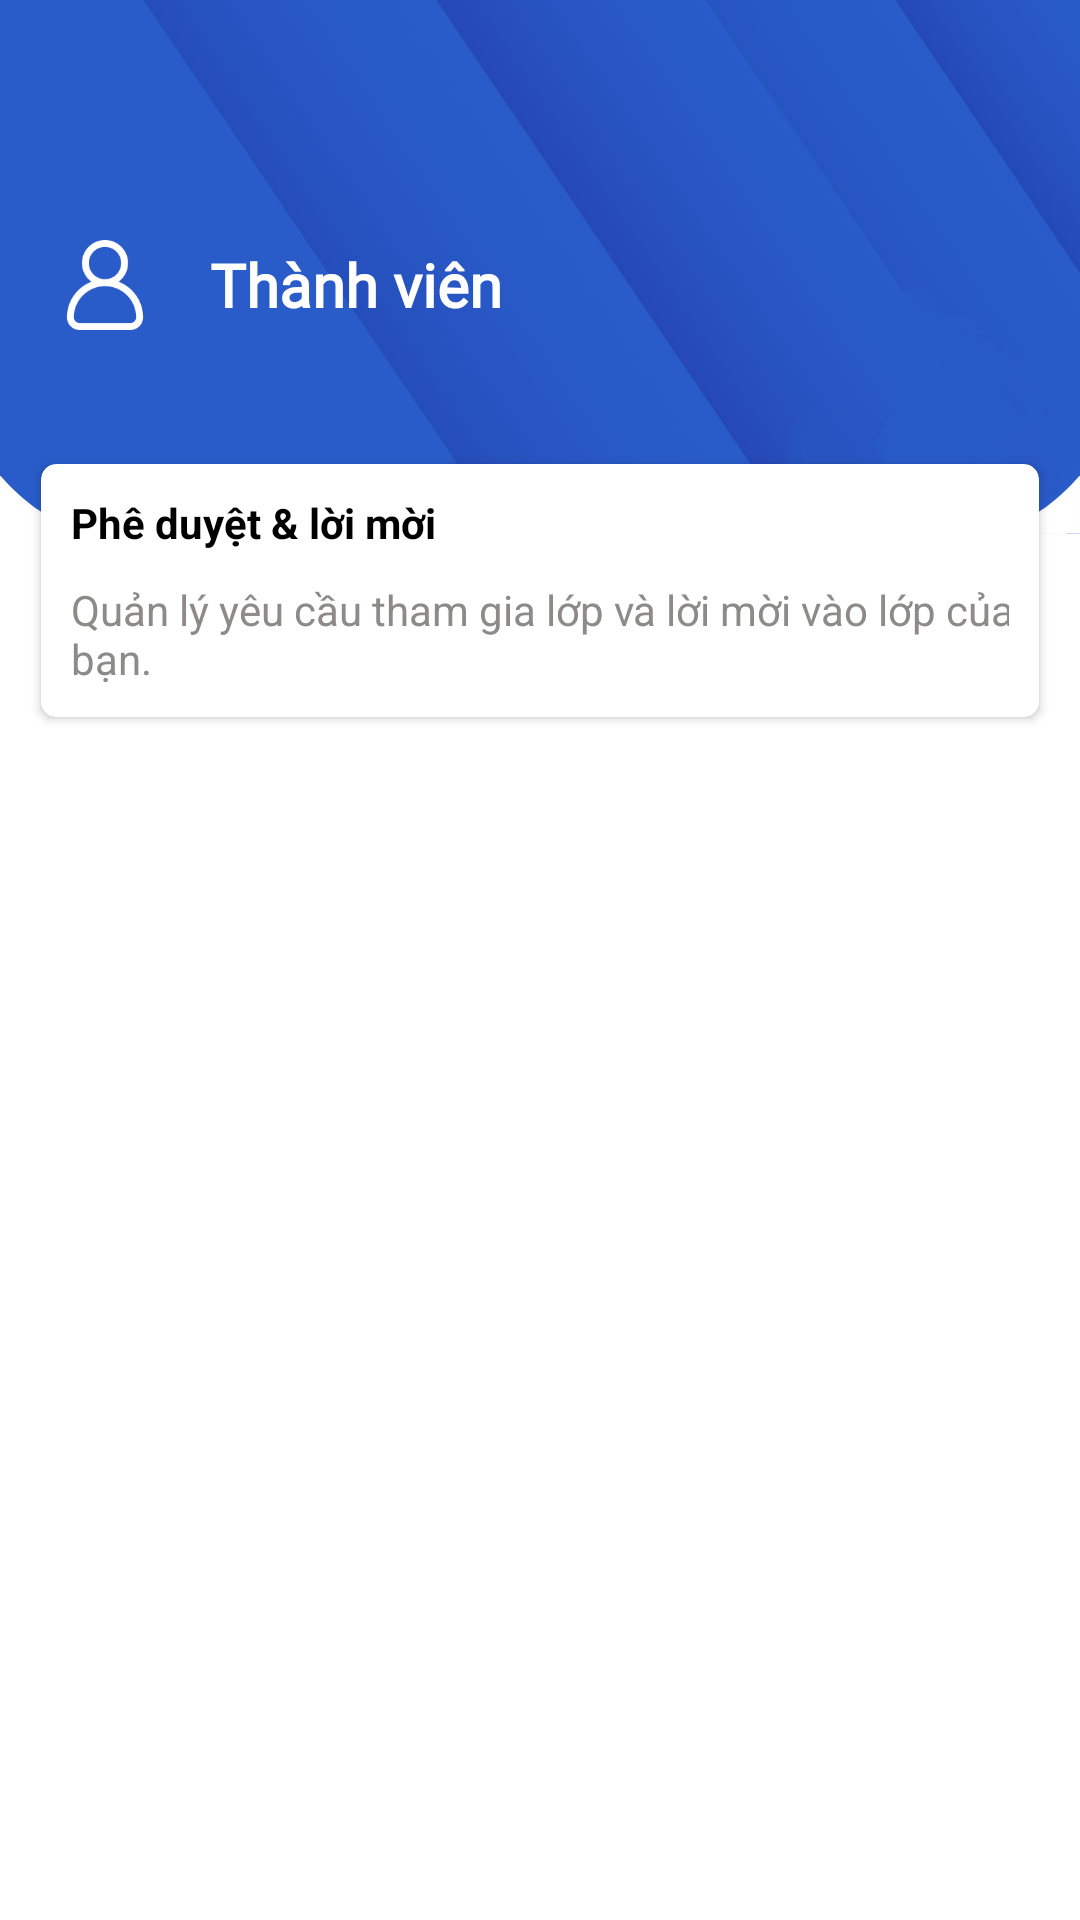

The Android layout XML behind this screen, and the referenced resources:
<!-- AndroidManifest.xml: application theme Theme.ShubClassroom -->
<!-- res/layout/fragment_show_student_in_class.xml -->
<?xml version="1.0" encoding="utf-8"?>
<layout>
    <data>
        <variable
            name="viewModel"
            type="com.androidexam.shubclassroom.viewmodel.class_detail.teacher.ClassDetailTeacherViewModel" />
    </data>
    <FrameLayout xmlns:android="http://schemas.android.com/apk/res/android"
        xmlns:tools="http://schemas.android.com/tools"
        android:layout_width="match_parent"
        android:layout_height="wrap_content"
        android:background="@drawable/backgrounddetail"
        xmlns:app="http://schemas.android.com/apk/res-auto"
        tools:context=".view.teacher.ShowStudentF9ragment">
        <LinearLayout
            android:orientation="vertical"
            android:layout_width="match_parent"
            android:layout_height="match_parent">
            <LinearLayout
                android:orientation="vertical"
                android:paddingTop="20dp"
                android:layout_width="match_parent"
                android:layout_height="wrap_content">
                <ImageButton
                    android:onClick="@{() -> viewModel.onClickArrowBack()}"
                    android:layout_width="50dp"
                    android:layout_height="50dp"
                    android:src="@drawable/ic_baseline_arrow_back_ios_24"
                    android:background="@null"
                    android:padding="15dp"
                    android:scaleType="centerInside"
                    android:layout_marginLeft="10dp"
                    />
                <LinearLayout
                    android:layout_width="match_parent"
                    android:layout_height="50dp"
                    android:layout_marginHorizontal="10dp">
                    <ImageView
                        android:layout_width="30dp"
                        android:layout_height="30dp"
                        android:layout_gravity="center"
                        android:layout_marginHorizontal="10dp"
                        android:scaleType="fitCenter"
                        android:src="@drawable/user" />

                    <TextView
                        android:layout_width="wrap_content"
                        android:layout_height="50dp"
                        android:layout_marginLeft="10dp"
                        android:fontFamily="@font/kantumruy"
                        android:gravity="center"
                        android:text="Thành viên"
                        android:textColor="@color/white"
                        android:textSize="20sp"
                        android:textStyle="bold" />
                </LinearLayout>
            </LinearLayout>

            <androidx.cardview.widget.CardView
                android:elevation="15dp"
                app:cardCornerRadius="5dp"
                android:layout_marginTop="30dp"
                android:layout_marginHorizontal="10dp"
                app:cardUseCompatPadding="true"
                android:layout_width="match_parent"
                android:layout_height="wrap_content">
                <LinearLayout
                    android:onClick="@{() -> viewModel.onClickShowAllRequest()}"
                    android:padding="10dp"
                    android:orientation="horizontal"
                    android:layout_width="match_parent"
                    android:layout_height="wrap_content">
                    <LinearLayout

                        android:orientation="vertical"
                        android:layout_width="wrap_content"
                        android:layout_height="wrap_content">
                        <TextView
                            android:textColor="@color/black"
                            android:textStyle="bold"
                            android:text="Phê duyệt &amp; lời mời"
                            android:layout_width="wrap_content"
                            android:layout_height="wrap_content"/>
                        <TextView
                            android:layout_marginTop="10dp"
                            android:textColor="@color/gray"
                            android:textFontWeight="@integer/material_motion_duration_long_1"
                            android:text="Quản lý yêu cầu tham gia lớp và lời mời vào lớp của bạn."
                            android:layout_width="320dp"
                            android:layout_height="wrap_content"/>
                    </LinearLayout>
                    <ImageView
                        android:layout_gravity="center_vertical"
                        android:rotation="180"
                        android:src="@drawable/ic_baseline_arrow_back_ios_black_24"
                        android:layout_width="wrap_content"
                        android:layout_height="wrap_content"/>
                </LinearLayout>
            </androidx.cardview.widget.CardView>

            <androidx.recyclerview.widget.RecyclerView
                android:layout_marginTop="20dp"
                android:id="@+id/rcv_list_student"
                android:layout_width="match_parent"
                android:layout_height="match_parent"/>
        </LinearLayout>
    </FrameLayout>
</layout>
<!-- resources referenced by this layout -->
<resources>
  <color name="black">#FF000000</color>
  <color name="gray">#8E8A8A</color>
  <color name="white">#FFFFFFFF</color>
  <!-- drawable backgrounddetail: png bitmap (drawable, 307261 bytes) -->
  <!-- drawable user: png bitmap (drawable, 3786 bytes) -->
  <style name="Theme.ShubClassroom" parent="Theme.MaterialComponents.DayNight.NoActionBar">
          
          <item name="colorPrimary">@color/blue</item>
          <item name="colorPrimaryVariant">@color/purple_700</item>
          <item name="colorOnPrimary">@color/white</item>
          
          <item name="colorSecondary">@color/teal_200</item>
          <item name="colorSecondaryVariant">@color/teal_700</item>
          <item name="colorOnSecondary">@color/black</item>
          
          <item name="android:statusBarColor">@color/white</item>
          
          <item name="android:windowFullscreen">true</item>
          <item name="android:windowContentOverlay">@null</item>
      </style>
  <color name="blue">#1D89E4</color>
  <color name="purple_700">#FF3700B3</color>
  <color name="teal_200">#FF03DAC5</color>
  <color name="teal_700">#FF018786</color>
</resources>
